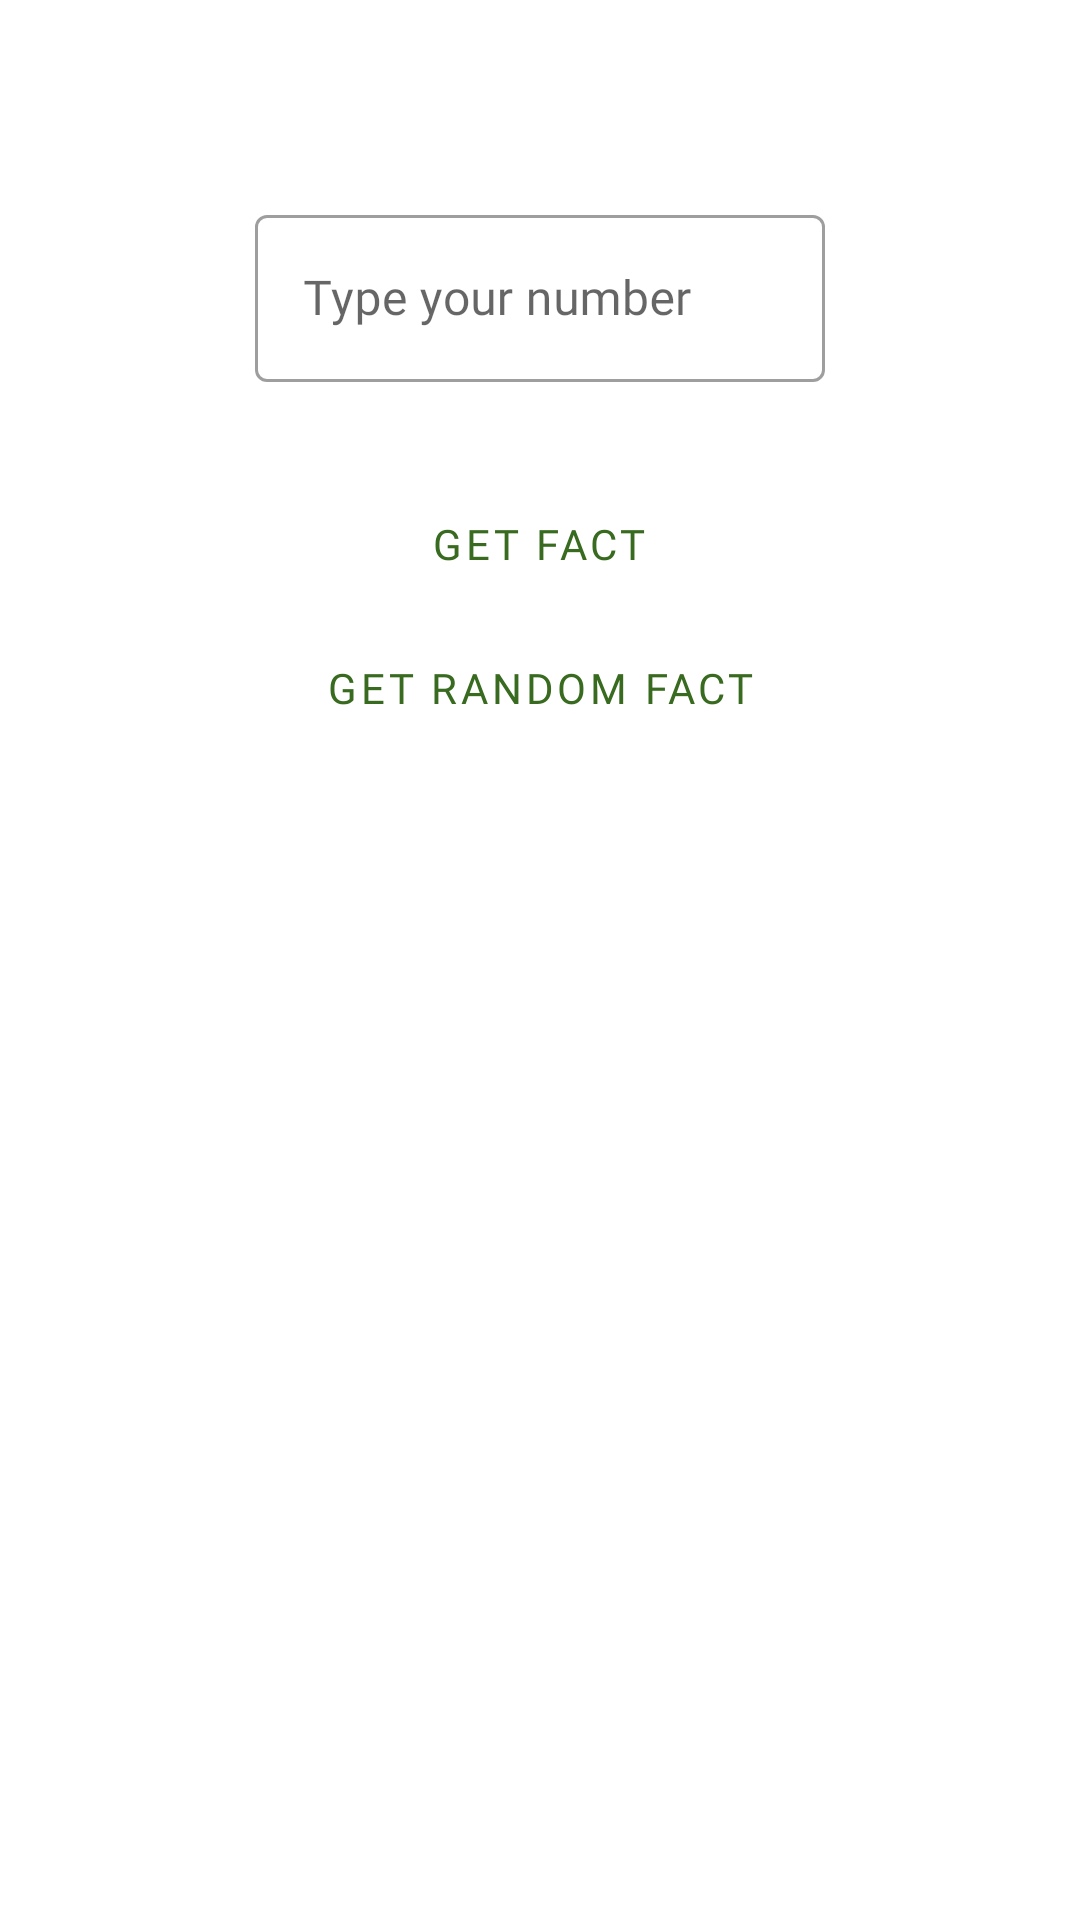

Reconstruct the res/layout file that produces this screen, plus the resources it refers to.
<!-- AndroidManifest.xml: application theme Theme.TestNumbers -->
<!-- res/layout/fragment_main.xml -->
<?xml version="1.0" encoding="utf-8"?>
<LinearLayout xmlns:android="http://schemas.android.com/apk/res/android"
    xmlns:tools="http://schemas.android.com/tools"
    android:layout_width="match_parent"
    android:layout_height="match_parent"
    android:orientation="vertical"
    tools:context=".ui.main.MainFragment">

    <LinearLayout
        android:layout_width="match_parent"
        android:layout_height="match_parent"
        android:orientation="vertical"
        android:gravity="center"
        android:layout_weight="1">

        <com.google.android.material.textfield.TextInputLayout
            style="@style/Widget.MaterialComponents.TextInputLayout.OutlinedBox"
            android:layout_width="match_parent"
            android:layout_height="wrap_content"
            android:paddingHorizontal="85dp">

            <com.google.android.material.textfield.TextInputEditText
                android:id="@+id/edit_text_number_input"
                android:layout_width="match_parent"
                android:layout_height="wrap_content"
                android:fontFamily="@font/montserrat_regular"
                android:hint="@string/type_your_number"
                android:inputType="number"/>
        </com.google.android.material.textfield.TextInputLayout>
        <Button
            android:id="@+id/button_get_fact"
            android:layout_width="wrap_content"
            android:layout_height="wrap_content"
            android:text="@string/get_fact"
            android:layout_marginTop="30dp"
            android:fontFamily="@font/montserrat_bold"
            style="?attr/borderlessButtonStyle"/>
        <Button
            android:id="@+id/button_get_random_fact"
            android:layout_width="wrap_content"
            android:layout_height="wrap_content"
            android:text="@string/get_random_fact"
            android:fontFamily="@font/montserrat_bold"
            style="?attr/borderlessButtonStyle"/>
    </LinearLayout>

    <LinearLayout
        android:layout_width="match_parent"
        android:layout_height="match_parent"
        android:layout_weight="1">

        <androidx.recyclerview.widget.RecyclerView
            android:id="@+id/recycler_view_search_history"
            android:layout_width="match_parent"
            android:layout_height="match_parent"
            tools:itemCount="14" />
    </LinearLayout>
</LinearLayout>
<!-- resources referenced by this layout -->
<resources>
  <string name="get_fact">Get fact</string>
  <string name="get_random_fact">Get random fact</string>
  <string name="type_your_number">Type your number</string>
  <style name="Theme.TestNumbers" parent="Theme.MaterialComponents.DayNight.NoActionBar">
          
          <item name="colorPrimary">@color/dark_primary</item>
          <item name="colorPrimaryVariant">@color/dark_primary_variant</item>
          <item name="colorOnPrimary">@color/dark_on_primary</item>
          <item name="colorPrimaryContainer">@color/dark_primary_container</item>
          
          <item name="colorSecondary">@color/dark_secondary</item>
          <item name="colorSecondaryVariant">@color/dark_secondary_variant</item>
          <item name="colorOnSecondary">@color/dark_on_secondary</item>
          
          <item name="android:statusBarColor">?attr/colorOnPrimary</item>
          <item name="android:windowLightStatusBar">false</item>
          
  
      </style>
  <color name="dark_primary">#9dd67d</color>
  <color name="dark_primary_variant">#205106</color>
  <color name="dark_on_primary">#121212</color>
  <color name="dark_primary_container">#205106</color>
  <color name="dark_secondary">#bdcbb0</color>
  <color name="dark_secondary_variant">#3e4a35</color>
  <color name="dark_on_secondary">#283420</color>
</resources>
